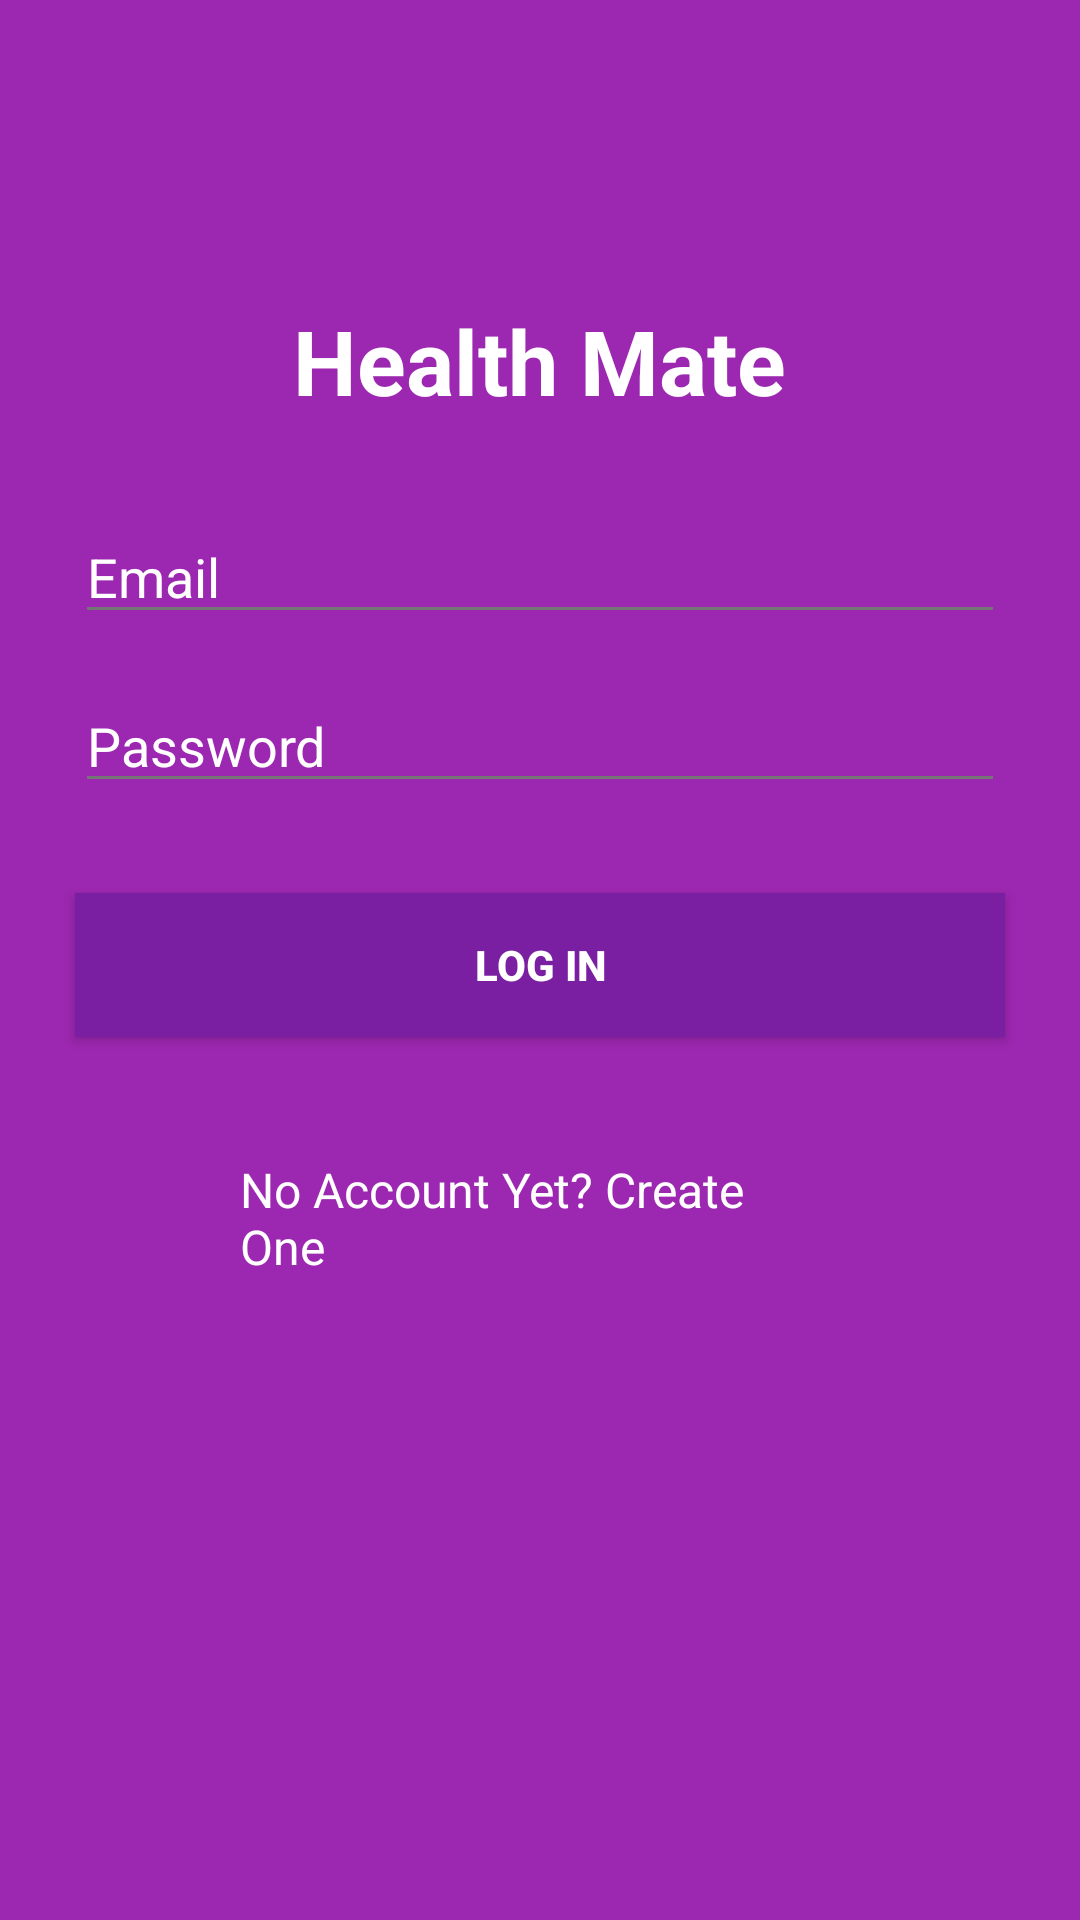

This screen was rendered from an Android layout file. Write that file and the resources it references.
<!-- AndroidManifest.xml: application theme AppTheme -->
<!-- res/layout/activity_main.xml -->
<?xml version="1.0" encoding="utf-8"?>
<RelativeLayout xmlns:android="http://schemas.android.com/apk/res/android"
    xmlns:app="http://schemas.android.com/apk/res-auto"
    xmlns:tools="http://schemas.android.com/tools"
    android:layout_width="match_parent"
    android:layout_height="match_parent"
    android:background="#9C27B0"
    android:fitsSystemWindows="true"
    tools:context="com.example.deandrewmoore.healthmate.MainActivity">

    <include
        android:id="@+id/app_bar"
        layout="@layout/app_bar" />

    <TextView
        android:id="@+id/schoolPalTextView"
        android:layout_width="wrap_content"
        android:layout_height="wrap_content"
        android:layout_centerHorizontal="true"
        android:layout_alignParentTop="true"
        android:layout_marginTop="100dp"
        android:gravity="center"
        android:text="@string/health_mate"
        android:textColor="#fff"
        android:textSize="30sp"
        android:textStyle="bold"
        tools:ignore="RtlHardcoded" />

    <EditText
        android:id="@+id/emailInput"
        android:layout_width="match_parent"
        android:layout_height="wrap_content"
        android:layout_centerHorizontal="true"
        android:layout_marginStart="50dp"
        android:layout_marginTop="170dp"
        android:ems="10"
        android:hint="@string/email"
        android:imeOptions="actionNext"
        android:inputType="textEmailAddress"
        android:maxLength="30"
        android:maxLines="1"
        android:textColorHint="#fff"
        android:textStyle="normal" />

    <EditText
        android:id="@+id/passwordInput"
        android:layout_width="match_parent"
        android:layout_height="wrap_content"
        android:layout_below="@id/emailInput"
        android:layout_centerHorizontal="true"
        android:layout_marginStart="50dp"
        android:layout_marginTop="15dp"
        android:ems="10"
        android:hint="@string/password"
        android:imeOptions="actionDone"
        android:inputType="textPassword"
        android:maxLength="21"
        android:maxLines="1"
        android:textColorHint="#fff"
        android:textStyle="normal" />

    <Button
        android:id="@+id/logInButton"
        android:layout_width="match_parent"
        android:layout_height="wrap_content"
        android:layout_below="@id/passwordInput"
        android:layout_centerHorizontal="true"
        android:layout_marginStart="50dp"
        android:layout_marginTop="30dp"
        android:background="#7B1FA2"
        android:onClick="logIn"
        android:padding="12dp"
        android:text="@string/log_in"
        android:textColor="#fff"
        android:textStyle="bold" />

    <TextView
        android:id="@+id/signup_link"
        android:layout_width="match_parent"
        android:layout_height="wrap_content"
        android:layout_below="@id/logInButton"
        android:layout_centerHorizontal="true"
        android:layout_marginStart="160sp"
        android:layout_marginTop="40dp"
        android:onClick="signUpLinkClicked"
        android:text="@string/no_account_yet_create_one"
        android:textColor="#fff"
        android:textSize="16sp" />



</RelativeLayout>
<!-- res/layout/app_bar.xml (included above) -->
<?xml version="1.0" encoding="utf-8"?>
<android.support.v7.widget.Toolbar xmlns:android="http://schemas.android.com/apk/res/android"
    xmlns:app="http://schemas.android.com/apk/res-auto"
    android:layout_width="match_parent"
    android:layout_height="wrap_content"
    android:background="@color/primary"
    app:theme="@style/MyCustomToolBarTheme">

</android.support.v7.widget.Toolbar>
<!-- resources referenced by this layout -->
<resources>
  <color name="primary">#9C27B0</color>
  <string name="email">Email</string>
  <string name="health_mate">Health Mate</string>
  <string name="log_in">Log In</string>
  <string name="no_account_yet_create_one">No Account Yet? Create One</string>
  <string name="password">Password</string>
  <style name="MyCustomToolBarTheme" parent="ThemeOverlay.AppCompat.Dark">
          <item name="android:textColorPrimary">#FFF</item>
          <item name="android:textColorSecondary">#FFF</item>
      </style>
  <style name="AppTheme" parent="AppTheme.Base">
          
      </style>
  <style name="AppTheme.Base" parent="Theme.AppCompat.Light.NoActionBar">
          <item name="colorPrimary">@color/primary</item>
          <item name="colorPrimaryDark">@color/primary_dark</item>
          <item name="colorAccent">@color/accent</item>
          <item name="android:textColorPrimary">@color/primary_text</item>
          <item name="android:textColorSecondary">@color/secondary_text</item>
          <item name="divider">@color/divider</item>
      </style>
  <color name="primary_dark">#7B1FA2</color>
  <color name="accent">#FF5722</color>
  <color name="primary_text">#212121</color>
  <color name="secondary_text">#757575</color>
  <color name="divider">#BDBDBD</color>
</resources>
